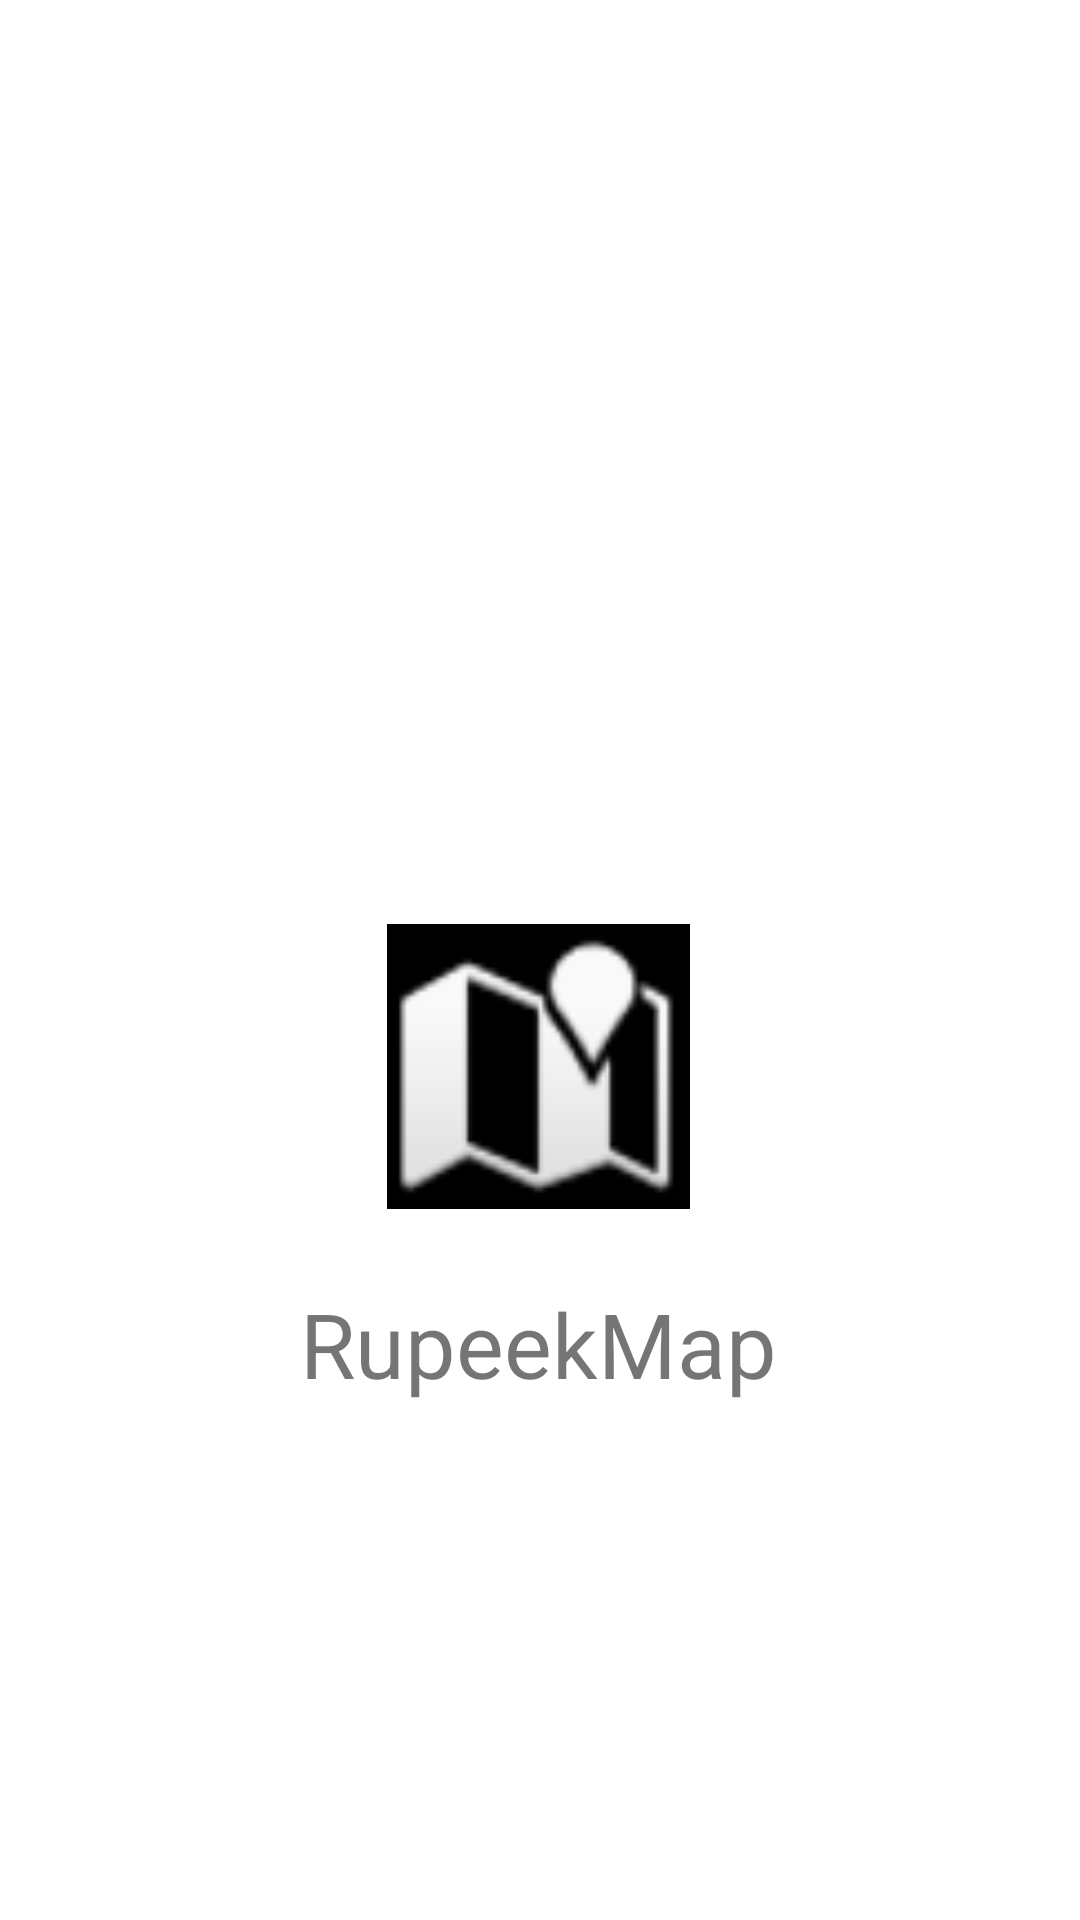

The Android layout XML behind this screen, and the referenced resources:
<!-- AndroidManifest.xml: application theme Theme.RupeekMapApp -->
<!-- res/layout/activity_splash.xml -->
<?xml version="1.0" encoding="utf-8"?>
<androidx.constraintlayout.widget.ConstraintLayout xmlns:android="http://schemas.android.com/apk/res/android"
    xmlns:app="http://schemas.android.com/apk/res-auto"
    xmlns:tools="http://schemas.android.com/tools"
    android:layout_width="match_parent"
    android:layout_height="match_parent"
    tools:context=".SplashActivity">

    <ImageView
        android:id="@+id/imageView2"
        android:layout_width="101dp"
        android:layout_height="95dp"
        android:layout_marginTop="308dp"
        android:background="@color/black"
        app:layout_constraintEnd_toEndOf="parent"
        app:layout_constraintHorizontal_bias="0.498"
        app:layout_constraintStart_toStartOf="parent"
        app:layout_constraintTop_toTopOf="parent"
        app:srcCompat="@android:drawable/ic_dialog_map" />

    <TextView
        android:id="@+id/textView"
        android:layout_width="wrap_content"
        android:layout_height="wrap_content"
        android:text="RupeekMap"
        android:textSize="30sp"
        app:layout_constraintBottom_toBottomOf="parent"
        app:layout_constraintEnd_toEndOf="parent"
        app:layout_constraintHorizontal_bias="0.498"
        app:layout_constraintStart_toStartOf="parent"
        app:layout_constraintTop_toBottomOf="@+id/imageView2"
        app:layout_constraintVertical_bias="0.126" />

</androidx.constraintlayout.widget.ConstraintLayout>
<!-- resources referenced by this layout -->
<resources>
  <color name="black">#FF000000</color>
  <style name="Theme.RupeekMapApp" parent="Theme.MaterialComponents.DayNight.DarkActionBar">
          
          <item name="colorPrimary">@color/purple_500</item>
          <item name="colorPrimaryVariant">@color/purple_700</item>
          <item name="colorOnPrimary">@color/white</item>
          
          <item name="colorSecondary">@color/teal_200</item>
          <item name="colorSecondaryVariant">@color/teal_700</item>
          <item name="colorOnSecondary">@color/black</item>
          
          <item name="android:statusBarColor" tools:targetApi="l">?attr/colorPrimaryVariant</item>
          
      </style>
  <color name="purple_500">#F5862A</color>
  <color name="purple_700">#E56A04</color>
  <color name="white">#FFFFFFFF</color>
  <color name="teal_200">#FF03DAC5</color>
  <color name="teal_700">#FF018786</color>
</resources>
